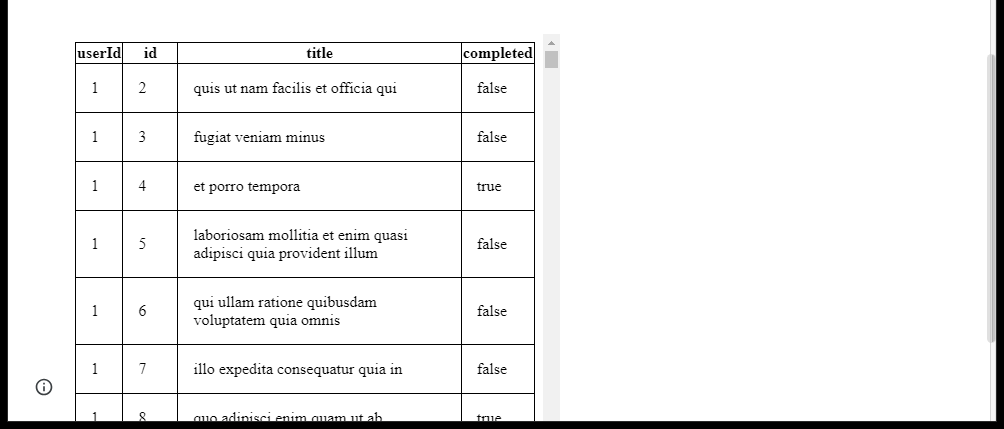
Task: Extract the data from the vajrang.org and print the results in the excel
Workflow: Main

Step 1: get-text from the table in window 'XPERIENCE AI - Table Data Scraping' (chrome.exe)
